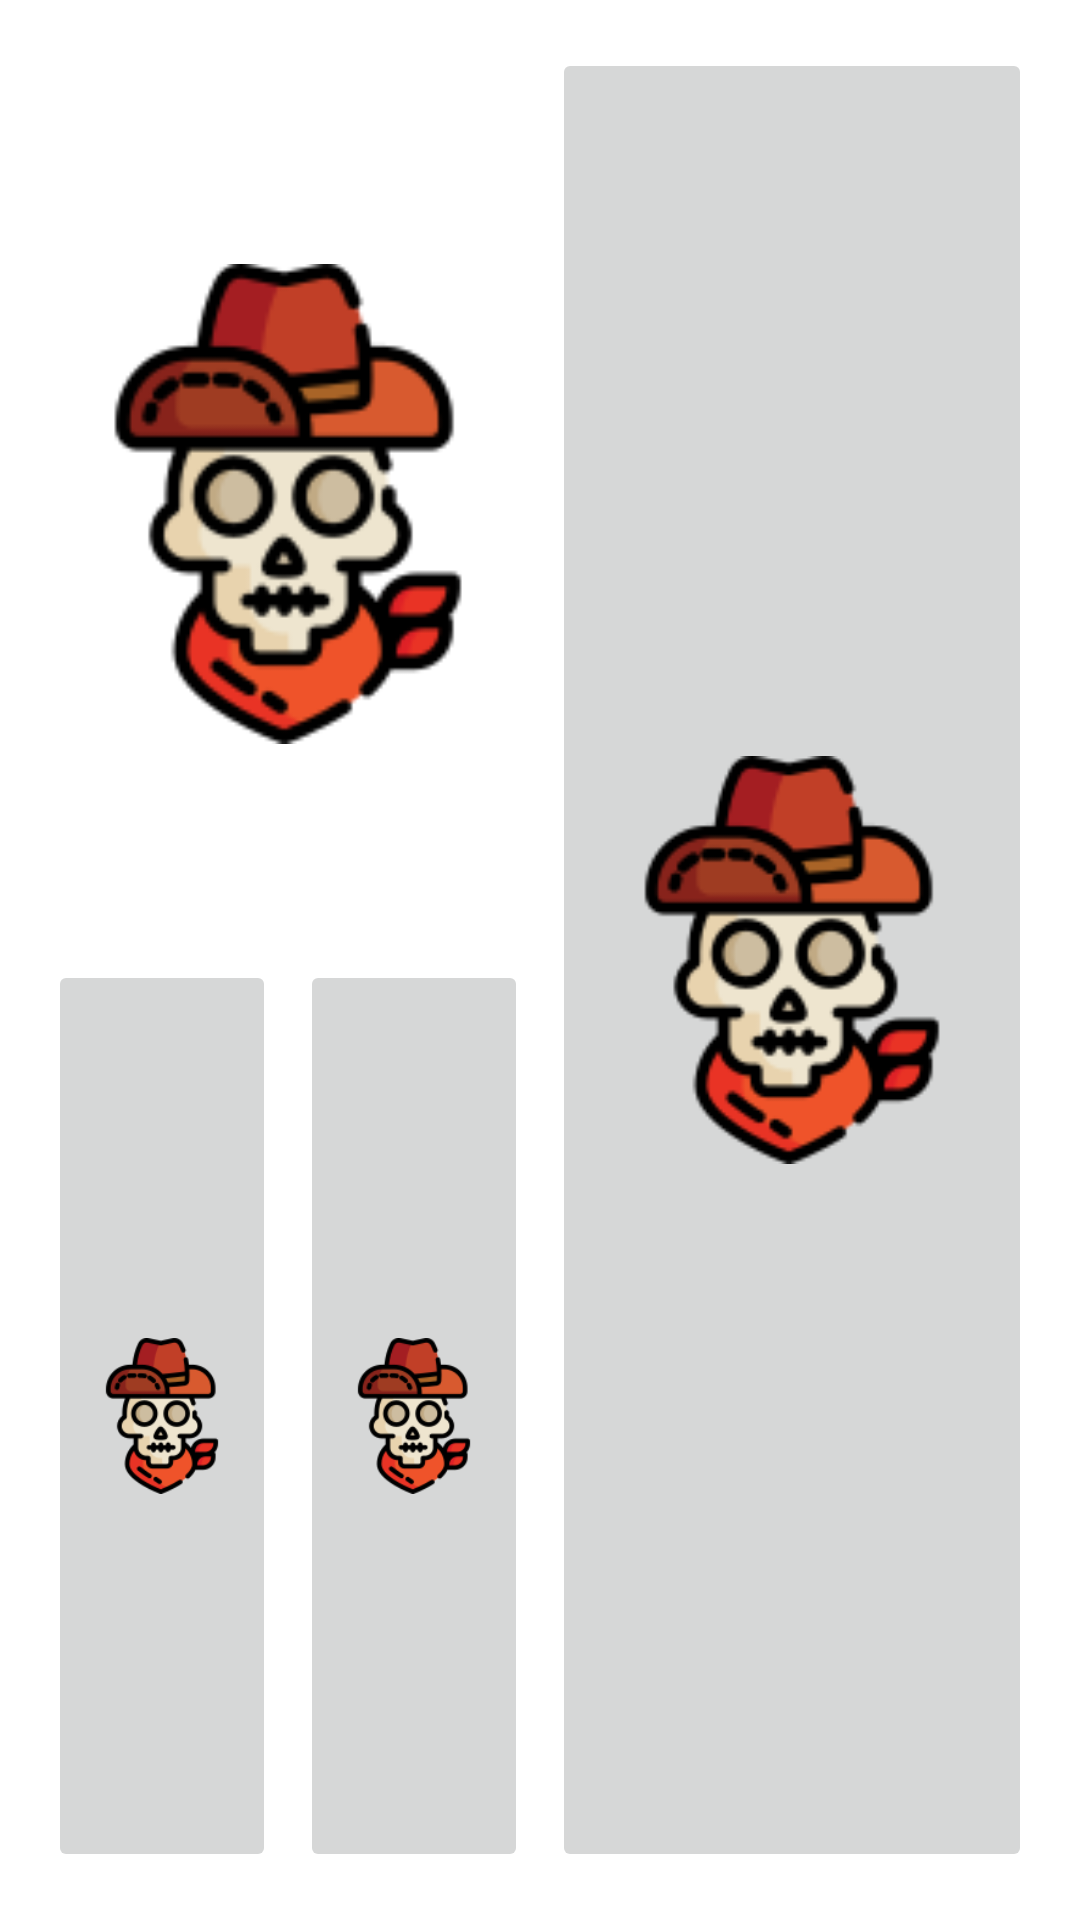

Layout XML and referenced resources for this Android screen:
<!-- AndroidManifest.xml: application theme Theme.ConstraintLayoutFunS2 -->
<!-- res/layout/activity_main.xml -->
<?xml version="1.0" encoding="utf-8"?>
<androidx.constraintlayout.widget.ConstraintLayout xmlns:android="http://schemas.android.com/apk/res/android"
    xmlns:app="http://schemas.android.com/apk/res-auto"
    xmlns:tools="http://schemas.android.com/tools"
    android:layout_width="match_parent"
    android:layout_height="match_parent"
    tools:context=".MainActivity">


    <ImageView
        android:id="@+id/button00"
        android:layout_width="0dp"
        android:layout_height="0dp"
        android:layout_marginStart="16dp"
        android:layout_marginTop="16dp"
        android:layout_marginEnd="4dp"
        android:contentDescription="An image of a skeleton head wearing a cowboy hat and bandana."
        android:onClick="onButtonClick"
        android:scaleType="fitCenter"
        android:src="@drawable/skeleton"
        android:tag="00"
        app:layout_constraintBottom_toTopOf="@+id/button10"
        app:layout_constraintEnd_toStartOf="@+id/button01"
        app:layout_constraintStart_toStartOf="parent"
        app:layout_constraintTop_toTopOf="parent" />

    <ImageButton
        android:id="@+id/button01"
        android:layout_width="0dp"
        android:layout_height="0dp"
        android:layout_marginStart="4dp"
        android:layout_marginEnd="16dp"
        android:contentDescription="An image of a skeleton head wearing a cowboy hat and bandana."
        android:onClick="onButtonClick"
        android:scaleType="fitCenter"
        android:src="@drawable/skeleton"
        android:tag="01"
        app:layout_constraintBottom_toBottomOf="@+id/button11"
        app:layout_constraintEnd_toEndOf="parent"
        app:layout_constraintStart_toEndOf="@+id/button00"
        app:layout_constraintTop_toTopOf="@+id/button00" />

    <ImageButton
        android:id="@+id/button10"
        android:layout_width="0dp"
        android:layout_height="0dp"
        android:layout_marginStart="16dp"
        android:layout_marginEnd="4dp"
        android:layout_marginBottom="16dp"
        android:contentDescription="An image of a skeleton head wearing a cowboy hat and bandana."
        android:onClick="onButtonClick"
        android:scaleType="fitCenter"
        android:src="@drawable/skeleton"
        android:tag="10"
        app:layout_constraintBottom_toBottomOf="parent"
        app:layout_constraintEnd_toStartOf="@+id/button11"
        app:layout_constraintStart_toStartOf="parent"
        app:layout_constraintTop_toBottomOf="@+id/button00" />

    <ImageButton
        android:id="@+id/button11"
        android:layout_width="0dp"
        android:layout_height="0dp"
        android:layout_marginStart="4dp"
        android:contentDescription="An image of a skeleton head wearing a cowboy hat and bandana."
        android:onClick="onButtonClick"
        android:scaleType="fitCenter"
        android:src="@drawable/skeleton"
        android:tag="11"
        app:layout_constraintBottom_toBottomOf="@+id/button10"
        app:layout_constraintEnd_toEndOf="@+id/button00"
        app:layout_constraintStart_toEndOf="@+id/button10"
        app:layout_constraintTop_toTopOf="@+id/button10" />

</androidx.constraintlayout.widget.ConstraintLayout>
<!-- resources referenced by this layout -->
<resources>
  <!-- drawable skeleton: png bitmap (drawable, 9865 bytes) -->
  <style name="Theme.ConstraintLayoutFunS2" parent="Theme.MaterialComponents.DayNight.DarkActionBar">
          
          <item name="colorPrimary">@color/purple_500</item>
          <item name="colorPrimaryVariant">@color/purple_700</item>
          <item name="colorOnPrimary">@color/white</item>
          
          <item name="colorSecondary">@color/teal_200</item>
          <item name="colorSecondaryVariant">@color/teal_700</item>
          <item name="colorOnSecondary">@color/black</item>
          
          <item name="android:statusBarColor" tools:targetApi="l">?attr/colorPrimaryVariant</item>
          
      </style>
  <!-- not gathered from this repository: default colours our renderer supplied (Android Studio template values) -->
  <color name="purple_500">#FF6200EE</color>
  <color name="purple_700">#FF3700B3</color>
  <color name="teal_200">#FF03DAC5</color>
  <color name="teal_700">#FF018786</color>
  <color name="black">#FF000000</color>
  <color name="white">#FFFFFFFF</color>
</resources>
